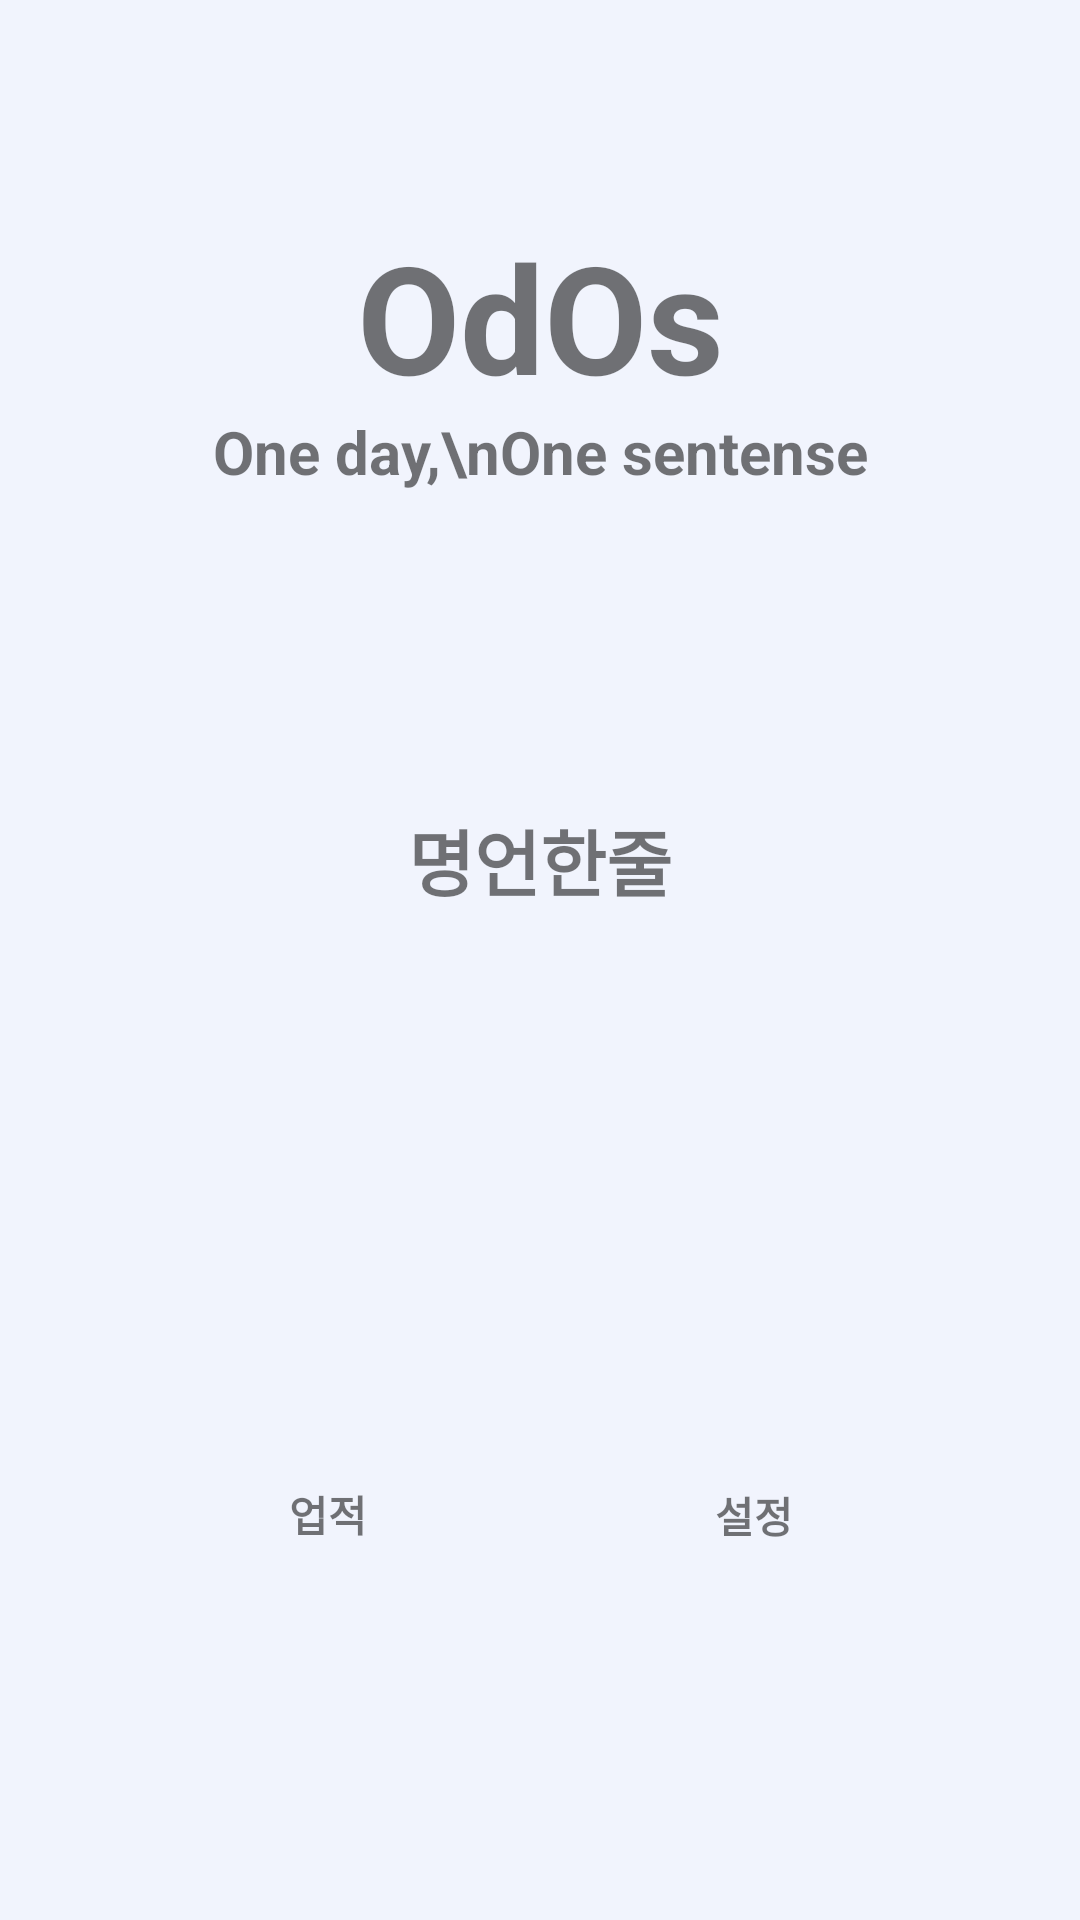

The Android layout XML behind this screen, and the referenced resources:
<!-- AndroidManifest.xml: application theme TestTheme -->
<!-- res/layout/fragment_home.xml -->
<androidx.constraintlayout.widget.ConstraintLayout xmlns:android="http://schemas.android.com/apk/res/android"
    xmlns:app="http://schemas.android.com/apk/res-auto"
    xmlns:tools="http://schemas.android.com/tools"
    android:layout_width="match_parent"
    android:layout_height="match_parent"
    android:gravity="center"
    android:orientation="vertical">


    <TextView
        android:layout_marginBottom="10dp"
        android:id="@+id/textView10"
        android:layout_width="266dp"
        android:layout_height="55dp"
        android:layout_marginTop="72dp"
        android:gravity="center"
        android:text="OdOs"
        android:textSize="50sp"
        app:layout_constraintEnd_toEndOf="parent"
        app:layout_constraintHorizontal_bias="0.501"
        app:layout_constraintStart_toStartOf="parent"
        app:layout_constraintTop_toTopOf="parent" />

    <TextView
        android:layout_marginTop="10dp"
        android:id="@+id/textView11"
        android:layout_width="252dp"
        android:layout_height="wrap_content"
        android:gravity="center"
        android:text="One day,\nOne sentense"
        android:textSize="20dp"

        app:layout_constraintEnd_toEndOf="parent"
        app:layout_constraintHorizontal_bias="0.501"
        app:layout_constraintStart_toStartOf="parent"
        app:layout_constraintTop_toBottomOf="@+id/textView10"
        app:layout_constraintVertical_bias="0.148" />

    <TextView
        android:id="@+id/oneSentence"
        android:layout_width="match_parent"
        android:layout_height="wrap_content"
        android:gravity="center"
        android:text="명언한줄"
        android:textSize="24sp"
        app:layout_constraintBottom_toTopOf="@+id/settingButton"
        app:layout_constraintEnd_toEndOf="parent"
        app:layout_constraintStart_toStartOf="parent"
        app:layout_constraintTop_toTopOf="parent"
        app:layout_constraintVertical_bias="0.714" />

    <ImageView
        android:id="@+id/achievementButton"
        android:layout_width="84dp"
        android:layout_height="82dp"
        app:layout_constraintBottom_toBottomOf="parent"
        app:layout_constraintEnd_toEndOf="parent"
        app:layout_constraintHorizontal_bias="0.244"
        app:layout_constraintStart_toStartOf="parent"
        app:layout_constraintTop_toTopOf="parent"
        app:layout_constraintVertical_bias="0.739"
        app:srcCompat="@drawable/ic_achieve"
        tools:ignore="MissingConstraints" />

    <ImageView
        android:id="@+id/settingButton"
        android:layout_width="84dp"
        android:layout_height="82dp"
        app:layout_constraintBottom_toBottomOf="parent"
        app:layout_constraintEnd_toEndOf="parent"
        app:layout_constraintHorizontal_bias="0.758"
        app:layout_constraintStart_toStartOf="parent"
        app:layout_constraintTop_toTopOf="parent"
        app:layout_constraintVertical_bias="0.738"
        app:srcCompat="@drawable/ic_setting"
        tools:ignore="MissingConstraints" />

    <TextView
        android:id="@+id/textView6"
        android:layout_width="wrap_content"
        android:layout_height="wrap_content"
        android:text="업적"
        app:layout_constraintEnd_toEndOf="@+id/achievementButton"
        app:layout_constraintStart_toStartOf="@+id/achievementButton"
        app:layout_constraintTop_toBottomOf="@+id/achievementButton" />

    <TextView
        android:id="@+id/textView7"
        android:layout_width="wrap_content"
        android:layout_height="wrap_content"
        android:layout_marginTop="1dp"
        android:text="설정"
        app:layout_constraintEnd_toEndOf="@+id/settingButton"
        app:layout_constraintStart_toStartOf="@+id/settingButton"
        app:layout_constraintTop_toBottomOf="@+id/settingButton" />


</androidx.constraintlayout.widget.ConstraintLayout>
<!-- resources referenced by this layout -->
<resources>
  <style name="TestTheme" parent="Theme.MaterialComponents.DayNight.NoActionBar">
          <item name="colorPrimary">@color/colorPrimary</item>
          <item name="colorPrimaryDark">@color/colorPrimaryDark</item>
          <item name="colorAccent">@color/colorAccent</item>
          <item name="android:windowBackground">@color/windowBackground</item>
          <item name="android:navigationBarColor">@color/navigationBarColor</item>
  
          <item name="android:textStyle">bold</item>
  
          <item name="android:buttonTint">@color/brown_test</item>
      </style>
  <color name="colorPrimary">#6aabd2</color>
  <color name="colorPrimaryDark">#385e72</color>
  <color name="colorAccent">#8db2c6</color>
  <color name="windowBackground">#FFF1F4FD</color>
  <color name="navigationBarColor">#f2f3f4</color>
  <color name="brown_test">#3b1509</color>
</resources>
